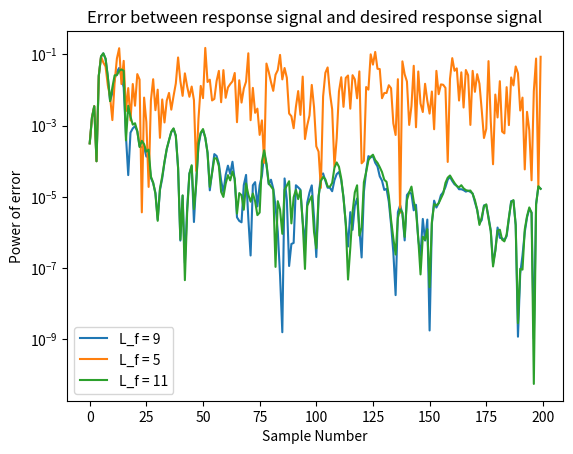
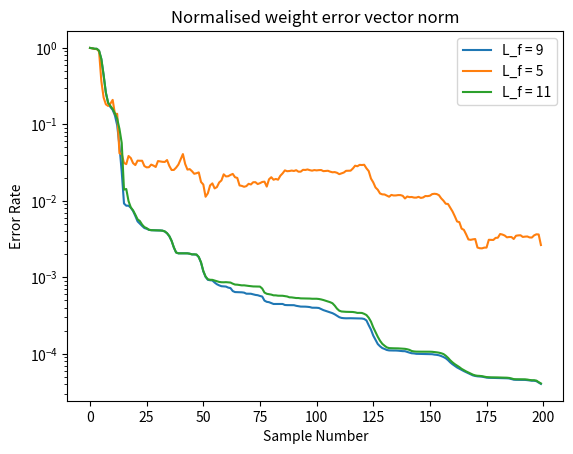

These charts were generated, in order, by the following Python code:
# -*- coding: utf-8 -*-
"""

"""

import numpy as np
import math
import matplotlib.pyplot as plt

"____________________________________________________Sub Functions____________________________________________________"


def compute_error(x_in, d_in, w):
    return d_in - np.dot(w, x_in)


def compute_sse(w_k, w_o):  # Normalised weight error vector norm
    numerator = np.sum((w_k - w_o) ** 2)
    denominator = np.sum(w_o ** 2)
    return numerator / denominator


def compute_kalman_gain(x_in, last_rinv, ff):
    x_in = x_in[:, np.newaxis]
    a = np.matmul(last_rinv, x_in)
    return a / (ff + np.matmul(x_in.T, a))


def compute_rinv(x_in, last_rinv, kalman_gain, ff):
    x_in = x_in[:, np.newaxis]
    a = np.matmul(x_in.T, last_rinv)
    b = np.matmul(kalman_gain, a)
    return (1 / ff) * (last_rinv - b)


def RLS(x_in, d_in, lamb, L):
    S = len(x_in)
    e = np.zeros(S)  # error array
    w = [[0] * L for _ in range(S + 1)]  # weights, should be N*L matrix, the additional row is for the initial w
    zs = np.zeros(L - 1)
    x_add0 = np.concatenate((zs, x_in))
    rinv = np.eye(L)
    for k in range(S):
        x_k = x_add0[k - len(x_add0) - 1 + L:k - len(x_add0) - 1:-1]  # take k to k+L-1 x_add0, and reverse their order
        e[k] = compute_error(x_k, d_in[k], w[k])
        kalman_gain = compute_kalman_gain(x_k, rinv, lamb)
        w[k+1] = w[k] + kalman_gain.flatten() * e[k]
        rinv = compute_rinv(x_k, rinv, kalman_gain, lamb)
    return e, w[1:S + 1]


"____________________________________________________Main function____________________________________________________"


if __name__ == "__main__":
    L_f = 9
    L_f_un = 9
    forget_factor = 1
    Size = 200

    Loop = 1
    all_error_equal = np.zeros([Loop, Size])
    all_misad_equal = np.zeros([Loop, Size])
    all_error_low = np.zeros([Loop, Size])
    all_misad_low = np.zeros([Loop, Size])
    all_error_high = np.zeros([Loop, Size])
    all_misad_high = np.zeros([Loop, Size])

    for q in range(Loop):
        x = np.random.randn(Size)  # generate the input signal with unit power and zero mean

        # This is the theoretical optimized w, use it to generate desired response signal
        opt_w = np.zeros(L_f_un)
        for i in range(L_f_un):
            opt_w[i] = 1 / (i + 1) * math.exp(-((i - 4) ** 2) / 4)
        dn = np.convolve(x, opt_w, mode="full")  # desired response signal

        L_f_equal = 9  # length of the adaptive filter
        all_error_equal[q, :], w_RLS_equal = RLS(x, dn, forget_factor, L_f_equal)

        L_f_low = 5  # length of the adaptive filter
        all_error_low[q, :], w_RLS_low = RLS(x, dn, forget_factor, L_f_low)

        L_f_high = 11  # length of the adaptive filter
        all_error_high[q, :], w_RLS_high = RLS(x, dn, forget_factor, L_f_high)

        # Compute the misadjustment (normalised weight error vector norm)
        opt_w_low = np.zeros(L_f_low)
        for i in range(L_f_low):
            opt_w_low[i] = 1 / (i + 1) * math.exp(-((i - 4) ** 2) / 4)
        dn = np.convolve(x, opt_w_low, mode="full")  # desired response signal

        opt_w_high = np.zeros(L_f_high)
        for i in range(L_f_high):
            opt_w_high[i] = 1 / (i + 1) * math.exp(-((i - 4) ** 2) / 4)
        dn = np.convolve(x, opt_w_high, mode="full")  # desired response signal

        for i in range(Size):
            all_misad_equal[q, i] = compute_sse(w_RLS_equal[i], opt_w)
            all_misad_low[q, i] = compute_sse(w_RLS_low[i], opt_w_low)
            all_misad_high[q, i] = compute_sse(w_RLS_high[i], opt_w_high)

    mean_error_equal = np.mean(all_error_equal**2, 0)
    mean_error_low = np.mean(all_error_low**2, 0)
    mean_error_high = np.mean(all_error_high**2, 0)

    mean_misad_equal = np.mean(all_misad_equal, 0)
    mean_misad_low = np.mean(all_misad_low, 0)
    mean_misad_high = np.mean(all_misad_high, 0)

    plt.figure(1)
    plt.semilogy(mean_error_equal, label="L_f = 9")
    plt.semilogy(mean_error_low, label="L_f = 5")
    plt.semilogy(mean_error_high, label="L_f = 11")
    plt.xlabel("Sample Number")
    plt.ylabel("Power of error")
    plt.title("Error between response signal and desired response signal")
    plt.legend()

    plt.figure(2)
    plt.semilogy(mean_misad_equal, label="L_f = 9")
    plt.semilogy(mean_misad_low, label="L_f = 5")
    plt.semilogy(mean_misad_high, label="L_f = 11")
    plt.xlabel("Sample Number")
    plt.ylabel("Error Rate")
    plt.title("Normalised weight error vector norm")
    plt.legend()

    plt.show()


